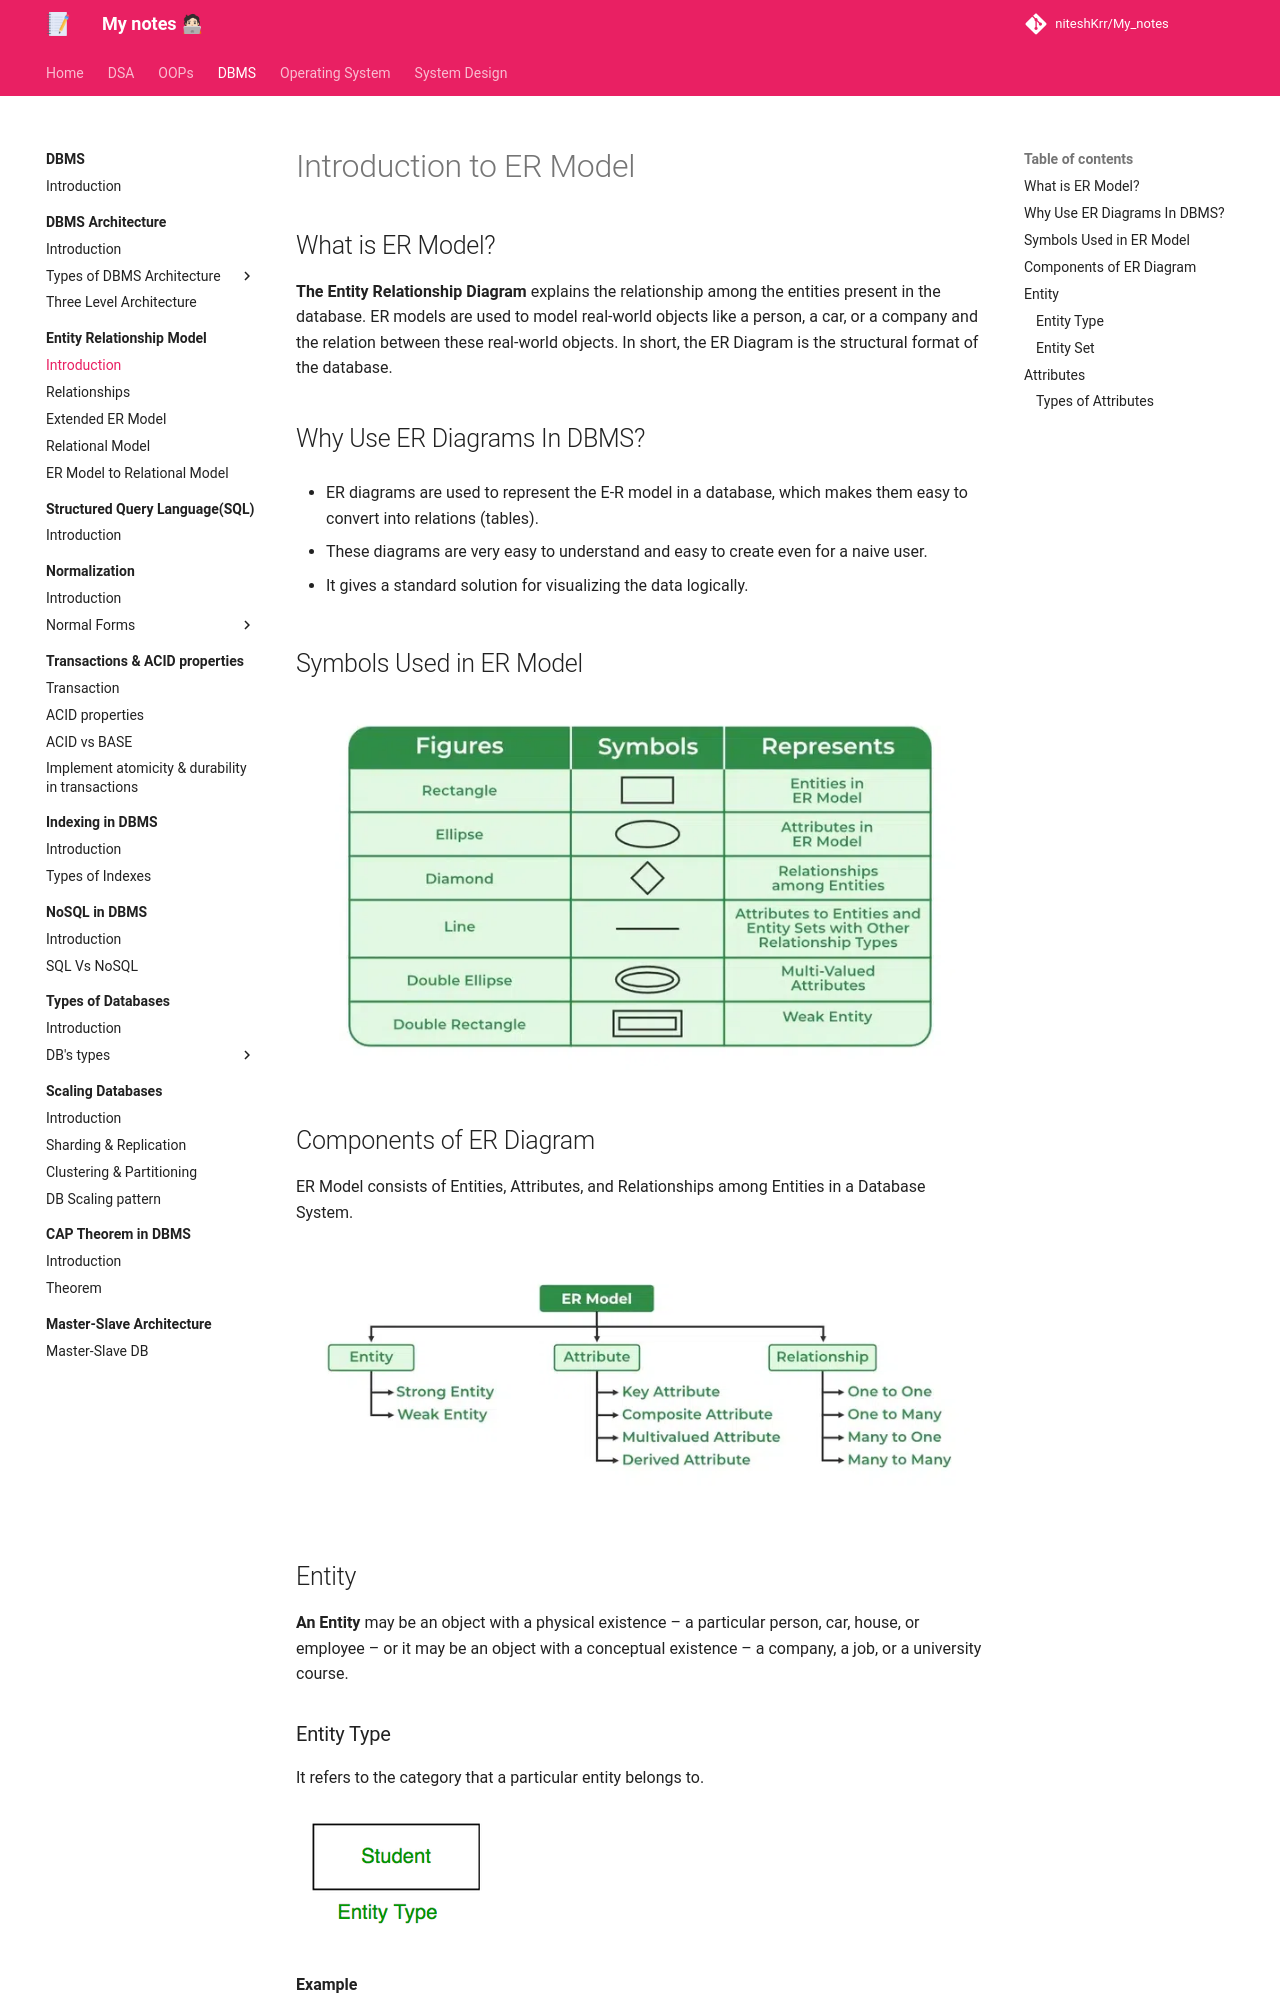

repository: niteshKrr/My_notes · page: dbms/entity_relationship/introduction/index.html · generator: mkdocs

# Introduction to ER Model

## What is ER Model?

**The Entity Relationship Diagram** explains the relationship among the entities present in the database. ER models are used to model real-world objects like a person, a car, or a company and the relation between these real-world objects. In short, the ER Diagram is the structural format of the database.


## Why Use ER Diagrams In DBMS?

* ER diagrams are used to represent the E-R model in a database, which makes them easy to convert into relations (tables).

* These diagrams are very easy to understand and easy to create even for a naive user.

* It gives a standard solution for visualizing the data logically.


## Symbols Used in ER Model


![loading...](../../images/dbms/entity_relationship/symbol.webp)


## Components of ER Diagram

ER Model consists of Entities, Attributes, and Relationships among Entities in a Database System.


![loading...](../../images/dbms/entity_relationship/components.webp)



## Entity

**An Entity** may be an object with a physical existence – a particular person, car, house, or employee – or it may be an object with a conceptual existence – a company, a job, or a university course.



### Entity Type

It refers to the category that a particular entity belongs to.

![loading...](../../images/dbms/entity_relationship/EntityType.png)

**Example**

* A table named student in a university database.
* A table named employee in a company database.
